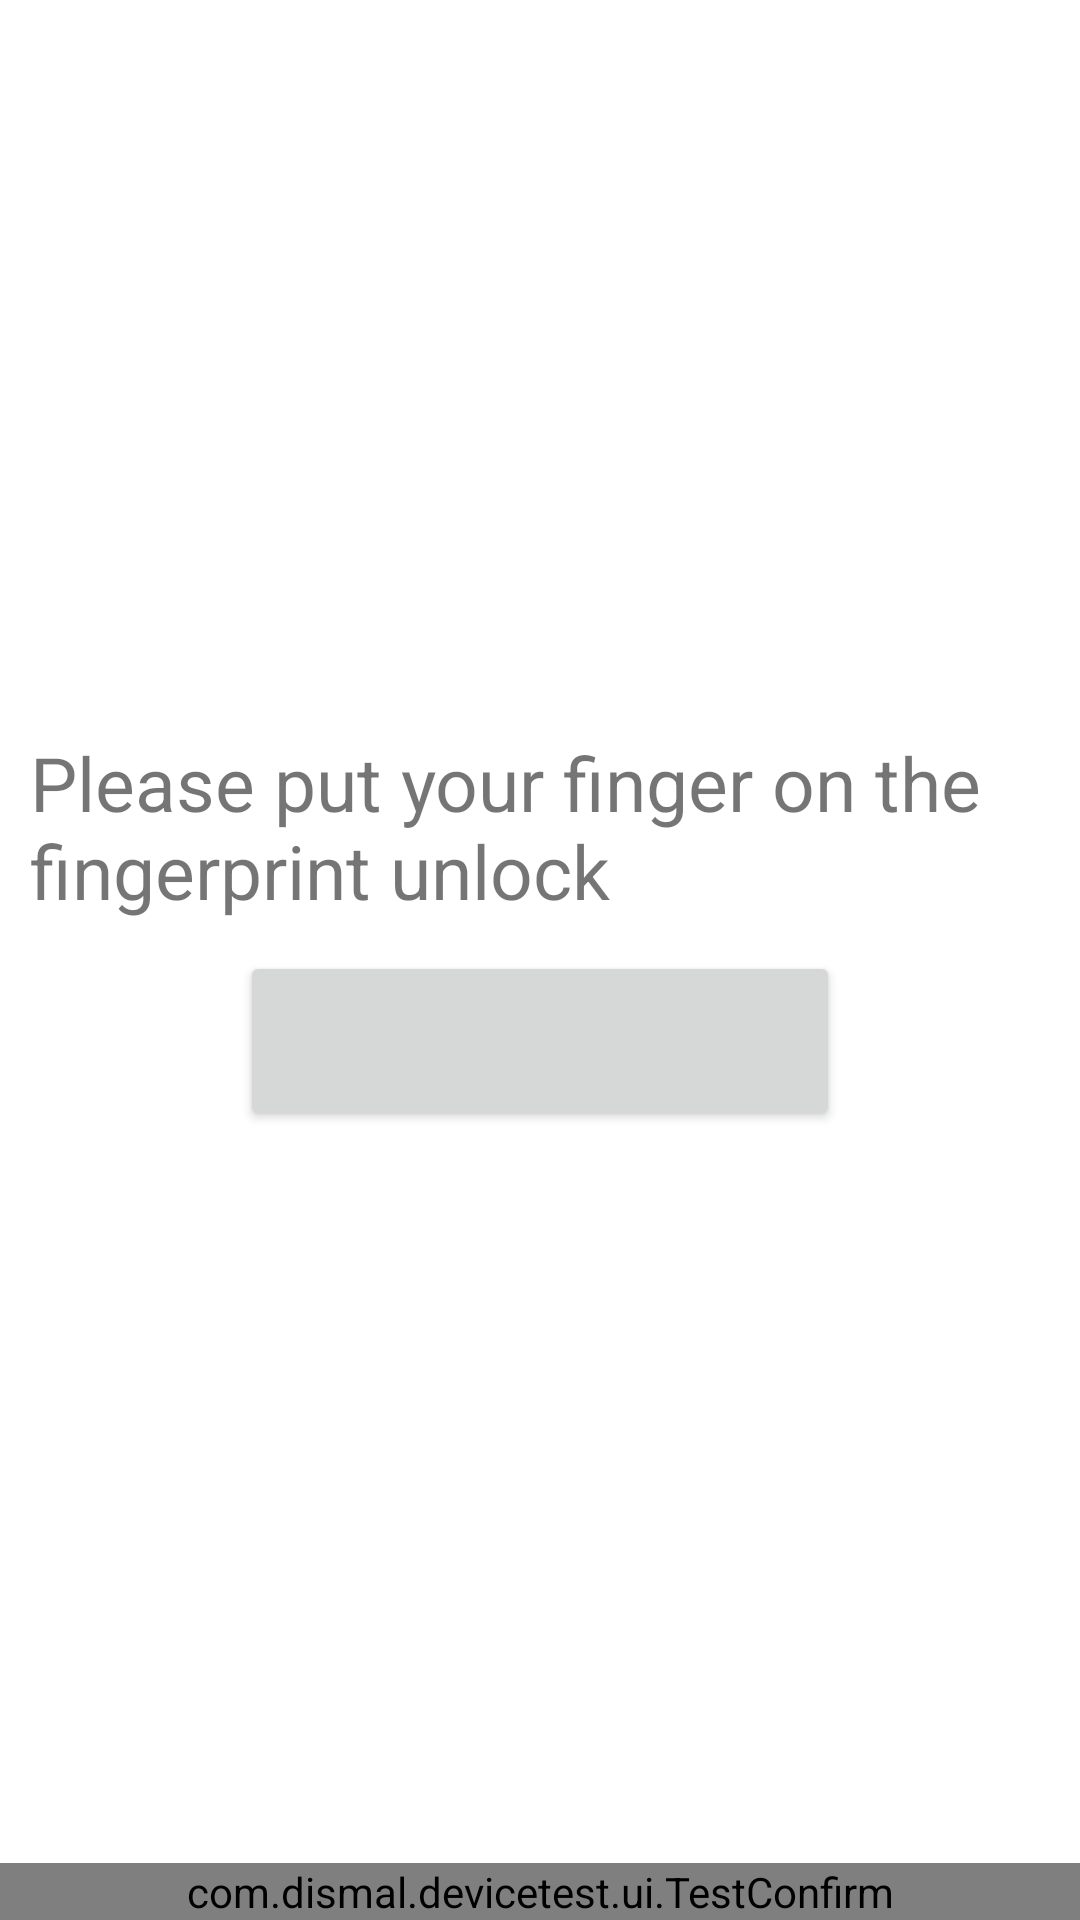

The Android layout XML behind this screen, and the referenced resources:
<!-- AndroidManifest.xml: application theme AppTheme -->
<!-- res/layout/test_finger.xml -->
<?xml version="1.0" encoding="utf-8"?>
<LinearLayout xmlns:android="http://schemas.android.com/apk/res/android" xmlns:app="http://schemas.android.com/apk/res-auto" android:gravity="center" android:orientation="vertical" android:id="@+id/top" android:background="#ffffffff" android:layout_width="match_parent" android:layout_height="match_parent">
    <LinearLayout android:gravity="center" android:orientation="vertical" android:layout_width="match_parent" android:layout_height="wrap_content" android:layout_weight="1">
        <TextView android:textSize="25dp" android:id="@+id/finger_text" android:layout_width="wrap_content" android:layout_height="wrap_content" android:layout_marginLeft="10dp" android:layout_marginRight="10dp" android:text="@string/test_finger_text"/>
        <Button android:textSize="25dp" android:id="@+id/test_finger" android:layout_width="200dp" android:layout_height="60dp" android:layout_marginTop="10dp"/>
    </LinearLayout>
    <com.dismal.devicetest.ui.TestConfirm android:id="@+id/finger_confirm" android:layout_width="match_parent" android:layout_height="wrap_content"/>
</LinearLayout>
<!-- resources referenced by this layout -->
<resources>
  <string name="test_finger_text">Please put your finger on the fingerprint unlock</string>
  <style name="AppTheme" parent="AppBaseTheme" />
  <style name="AppBaseTheme" parent="Theme.MaterialComponents.DayNight.DarkActionBar">
          
          <item name="colorPrimary">@color/colorPrimary</item>
          <item name="colorPrimaryDark">@color/colorPrimaryDark</item>
          <item name="colorAccent">@color/colorAccent</item>
      </style>
  <color name="colorPrimary">#3f51b5</color>
  <color name="colorPrimaryDark">#303f9f</color>
  <color name="colorAccent">#ff4081</color>
</resources>
